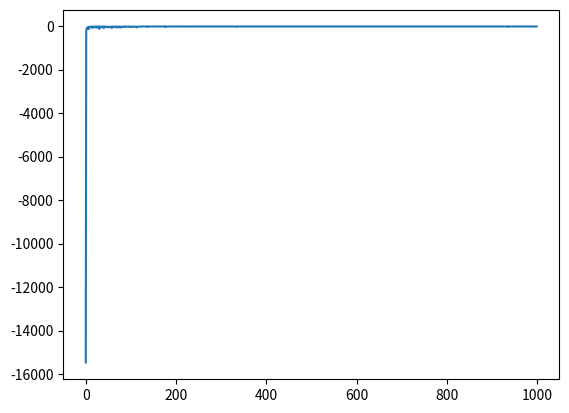

Write Python code to recreate this figure.
import numpy as np
import matplotlib.pyplot as plt


class Gridworld:
    def __init__(self):
        self.world_width = 10
        self.world_height = 7
        self.current_position = (3, 0)
        self.winds = (0, 0, 0, 1, 1, 1, 2, 2, 1, 0)
        self.FINAL_POSITION = (3, 7)

    def is_final_position(self):
        if (self.current_position == self.FINAL_POSITION):
            return True

    # actually move the actor in the world
    def move(self, move):
        new_position = list(self.current_position)
        if move == "up":
            new_position[0] = self.current_position[0] - 1
        elif move == "down":
            new_position[0] = self.current_position[0] + 1
        elif move == "left":
            new_position[1] = self.current_position[1] - 1
        elif move == "right":
            new_position[1] = self.current_position[1] + 1
        else:
            raise Exception("Illegal move command.")

        # apply winds to the current position
        new_position[0] -= self.winds[self.current_position[1]]

        # ensure that the map cannot be left
        if new_position[0] < 0:
            new_position[0] = 0
        self.current_position = tuple(new_position)

        # determine reward contribution
        if (self.is_final_position()):
            reward = 1
        else:
            reward = -1
        return (self.current_position, reward)

    def get_possible_moves(self, state):
        possible_moves = []
        if state[0] != 0:
            possible_moves.append("up")
        if state[0] != (self.world_height - 1):
            possible_moves.append("down")
        if state[1] != 0:
            possible_moves.append("left")
        if state[1] != (self.world_width - 1):
            possible_moves.append("right")
        return possible_moves

    def get_world_dimensions(self):
        return self.world_height, self.world_width

    def reset(self):
        self.current_position = (3,0)

    def get_possible_states(self):
        states = []
        for height in range(self.world_height):
            for width in range(self.world_width):
                states.append((height, width))
        return states


class Agent:
    def __init__(self, epsilon, alpha, world: Gridworld):
        self.epsilon = epsilon
        self.alpha = alpha
        self.world = world
        self.states = np.full(world.get_world_dimensions(), -1, dtype=float)
        self.states[3,7] = 1
        self.Q = self.initialize_Q(self.world.get_possible_states())

    def initialize_Q(self, states):
        Q = {}
        for s in states:
            Q[s] = {}
            possible_moves = self.world.get_possible_moves(s)
            for a in possible_moves:
                Q[s][a] = 0
        return Q

    def max_Q(self, Q, state):
        max_value = -99999
        max_action = "up"
        for k,v in Q[state].items():
            if v > max_value:
                max_value = v
                max_action = k
        return max_action

    def get_move_epsilon_greedy(self, epsilon, position):
        possible_moves = self.world.get_possible_moves(world.current_position)
        rand = np.random.rand()
        if (rand < epsilon):
            move = possible_moves[np.random.choice(len(possible_moves))]
        else:
            move = self.max_Q(self.Q, position)
        return move

    def sarsa(self, iteration, gamma=0.5, alpha=0.5, epsilon=1):
        visiting = np.zeros(self.world.get_world_dimensions())
        self.world.reset()
        rewards = []
        state_history = []
        visiting = np.zeros(self.world.get_world_dimensions())
        nSteps = 0
        while True:
            nSteps += 1
            current_position = world.current_position[:]
            # move the player
            move = self.get_move_epsilon_greedy(epsilon/iteration, current_position)
            tmp = self.world.move(move)
            visiting[tmp[0][0], tmp[0][1]] += 1
            reward = tmp[1]
            # get the action for the next state
            next_position = world.current_position[:]
            next_move = self.get_move_epsilon_greedy(epsilon/iteration, next_position)

            # update SARSA rule
            self.Q[current_position][move] = self.Q[current_position][move] + alpha * \
                                                            (reward + gamma * self.Q[next_position][next_move] - \
                                                             self.Q[current_position][move])

            rewards.append(reward)
            if self.world.is_final_position():
                break
        return np.sum(rewards)

    def follow_optimal_policy(self):
        self.world.reset()
        rewards = []
        visiting = np.zeros(self.world.get_world_dimensions())
        t = 0
        while True:
            t += 1
            move = self.get_move_epsilon_greedy(epsilon=0, position=self.world.current_position[:])
            tmp = self.world.move(move)
            visiting[tmp[0][0], tmp[0][1]] = t
            rewards.append(tmp[1])
            if self.world.is_final_position():
                break

        reward = np.sum(rewards)
        return reward, visiting

# Logging functionality
def print_world(world: Gridworld):
    dim = world.get_world_dimensions()
    print("----------------------------------------")
    for i in range(dim[0]):
        for j in range(dim[1]):
            if (world.current_position == (i,j)):
                print("X", end = "\t")
            else:
                print("0", end = "\t")
        print()
    print("----------------------------------------")
    print()


# Logging functionality
def print_path(world: Gridworld, visiting):
    dim = world.get_world_dimensions()
    print("Path taken:")
    print("----------------------------------------")
    for i in range(dim[0]):
        for j in range(dim[1]):
            print('{:1.0f}'.format(visiting[(i,j)]), end="\t")
        print()
    print("----------------------------------------")
    print()

if __name__ == '__main__':
    world = Gridworld()
    player = Agent(epsilon=.1, alpha=.2, world=world)
    training_rounds = np.arange(1, 1001, 1)

    rewards = []
    for round in training_rounds:
        rewards.append(player.sarsa(iteration=round, epsilon=1, gamma=0.5, alpha=0.5))

    print("Training done")
    ret = player.follow_optimal_policy()
    print("Reward is", ret[0])

    # print out optimal path chosen
    print_path(player.world,ret[1])

    plt.plot(rewards)
    plt.show()
